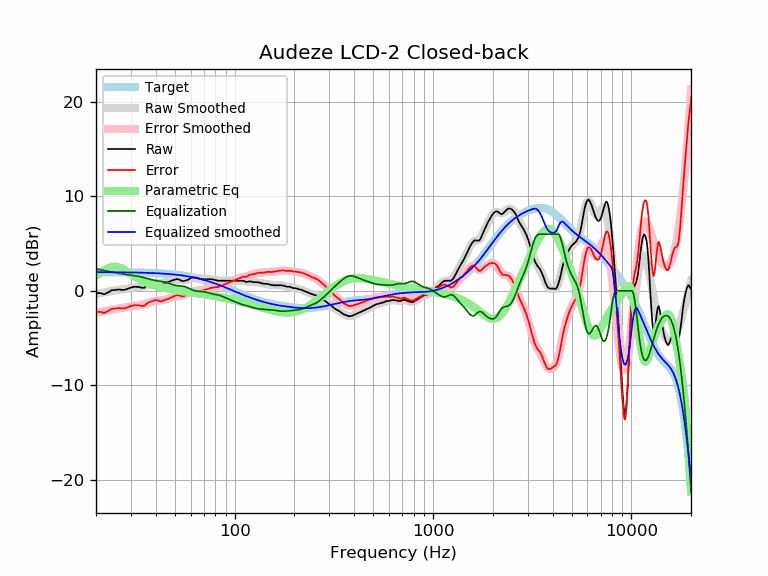

Source data for this figure (header and first rows):
frequency, raw, error, smoothed, error_smoothed, equalization, parametric_eq, equalized_raw, equalized_smoothed, target
20, -0.25, -2.23, -0.34, -2.32, 2.32, 1.62, 2.07, 1.98, 1.98
21, -0.23, -2.21, -0.25, -2.23, 2.23, 1.90, 2.00, 1.98, 1.98
22, -0.37, -2.35, -0.17, -2.15, 2.15, 2.17, 1.78, 1.98, 1.98
23, -0.16, -2.14, -0.09, -2.07, 2.07, 2.39, 1.91, 1.98, 1.98
24, 0.07, -1.90, -0.02, -2.00, 2.00, 2.53, 2.07, 1.98, 1.97
25, 0.10, -1.87, 0.04, -1.93, 1.93, 2.56, 2.03, 1.97, 1.97
26, 0.15, -1.82, 0.10, -1.86, 1.86, 2.50, 2.01, 1.97, 1.97
27, 0.10, -1.87, 0.16, -1.81, 1.81, 2.37, 1.91, 1.97, 1.97
28, 0.12, -1.84, 0.21, -1.75, 1.75, 2.19, 1.87, 1.96, 1.96
29, 0.24, -1.72, 0.25, -1.70, 1.70, 1.99, 1.94, 1.96, 1.96
30, 0.35, -1.60, 0.29, -1.66, 1.66, 1.79, 2.01, 1.95, 1.95
31, 0.43, -1.52, 0.33, -1.62, 1.62, 1.59, 2.05, 1.95, 1.95
32, 0.43, -1.51, 0.37, -1.57, 1.57, 1.42, 2.00, 1.94, 1.94
33, 0.42, -1.51, 0.41, -1.52, 1.52, 1.26, 1.94, 1.93, 1.93
34, 0.33, -1.60, 0.46, -1.46, 1.46, 1.12, 1.79, 1.93, 1.93
35, 0.33, -1.59, 0.52, -1.40, 1.40, 0.99, 1.73, 1.92, 1.92
36, 0.55, -1.36, 0.58, -1.33, 1.33, 0.88, 1.88, 1.91, 1.91
37, 0.71, -1.19, 0.64, -1.26, 1.26, 0.78, 1.97, 1.90, 1.90
38, 0.79, -1.10, 0.70, -1.19, 1.19, 0.70, 1.98, 1.89, 1.89
39, 0.85, -1.03, 0.75, -1.14, 1.14, 0.62, 1.99, 1.88, 1.88
40, 0.89, -0.98, 0.78, -1.09, 1.09, 0.55, 1.98, 1.87, 1.87
41, 0.84, -1.02, 0.81, -1.05, 1.05, 0.49, 1.89, 1.86, 1.86
42, 0.75, -1.10, 0.83, -1.02, 1.02, 0.43, 1.77, 1.85, 1.85
43, 0.75, -1.09, 0.85, -0.99, 0.99, 0.38, 1.74, 1.84, 1.84
44, 0.82, -1.00, 0.87, -0.95, 0.95, 0.33, 1.77, 1.82, 1.82
45, 0.89, -0.92, 0.91, -0.90, 0.90, 0.28, 1.79, 1.81, 1.81
46, 0.92, -0.87, 0.96, -0.84, 0.84, 0.24, 1.76, 1.79, 1.79
47, 0.99, -0.79, 1.01, -0.77, 0.77, 0.20, 1.76, 1.78, 1.78
48, 1.08, -0.68, 1.06, -0.70, 0.70, 0.17, 1.78, 1.76, 1.76
49, 1.13, -0.61, 1.10, -0.64, 0.64, 0.13, 1.77, 1.74, 1.74
50, 1.19, -0.53, 1.13, -0.59, 0.59, 0.10, 1.78, 1.72, 1.72
51, 1.25, -0.45, 1.15, -0.56, 0.56, 0.07, 1.81, 1.70, 1.70
52, 1.22, -0.46, 1.15, -0.53, 0.53, 0.04, 1.75, 1.68, 1.68
53, 1.16, -0.50, 1.14, -0.52, 0.52, 0.02, 1.68, 1.66, 1.66
54, 1.06, -0.58, 1.13, -0.51, 0.51, -0.01, 1.57, 1.64, 1.64
55, 1.03, -0.58, 1.13, -0.48, 0.48, -0.04, 1.51, 1.61, 1.61
56, 1.07, -0.52, 1.14, -0.45, 0.45, -0.06, 1.52, 1.59, 1.59
57, 1.12, -0.44, 1.17, -0.40, 0.40, -0.09, 1.52, 1.56, 1.56
58, 1.16, -0.38, 1.21, -0.33, 0.33, -0.11, 1.49, 1.54, 1.54
59, 1.26, -0.25, 1.25, -0.26, 0.26, -0.13, 1.52, 1.51, 1.51
60, 1.37, -0.11, 1.30, -0.18, 0.18, -0.15, 1.55, 1.48, 1.48
61, 1.41, -0.04, 1.34, -0.11, 0.11, -0.18, 1.52, 1.45, 1.45
62, 1.41, -0.01, 1.37, -0.05, 0.05, -0.20, 1.46, 1.42, 1.42
63, 1.41, 0.02, 1.39, -0.01, 0.01, -0.22, 1.42, 1.39, 1.39
64, 1.41, 0.05, 1.38, 0.02, -0.02, -0.24, 1.39, 1.36, 1.36
65, 1.38, 0.05, 1.37, 0.04, -0.04, -0.26, 1.34, 1.33, 1.33
66, 1.32, 0.02, 1.34, 0.04, -0.04, -0.28, 1.28, 1.30, 1.30
67, 1.27, 0.01, 1.31, 0.05, -0.05, -0.30, 1.22, 1.26, 1.26
68, 1.27, 0.04, 1.29, 0.06, -0.06, -0.32, 1.21, 1.23, 1.23
69, 1.24, 0.05, 1.27, 0.07, -0.07, -0.34, 1.17, 1.19, 1.19
70, 1.24, 0.08, 1.25, 0.09, -0.09, -0.36, 1.15, 1.16, 1.16
71, 1.24, 0.12, 1.24, 0.12, -0.12, -0.38, 1.12, 1.12, 1.12
72, 1.24, 0.16, 1.24, 0.15, -0.15, -0.40, 1.09, 1.08, 1.08
73, 1.24, 0.19, 1.24, 0.19, -0.19, -0.42, 1.05, 1.05, 1.05
74, 1.24, 0.23, 1.24, 0.23, -0.23, -0.44, 1.01, 1.01, 1.01
75, 1.24, 0.27, 1.23, 0.26, -0.26, -0.46, 0.98, 0.97, 0.97
76, 1.24, 0.31, 1.22, 0.29, -0.29, -0.48, 0.95, 0.93, 0.93
77, 1.22, 0.33, 1.21, 0.32, -0.32, -0.50, 0.90, 0.89, 0.89
78, 1.22, 0.37, 1.19, 0.34, -0.34, -0.52, 0.88, 0.85, 0.85
79, 1.17, 0.36, 1.17, 0.36, -0.36, -0.54, 0.81, 0.81, 0.81
... 553 more rows
